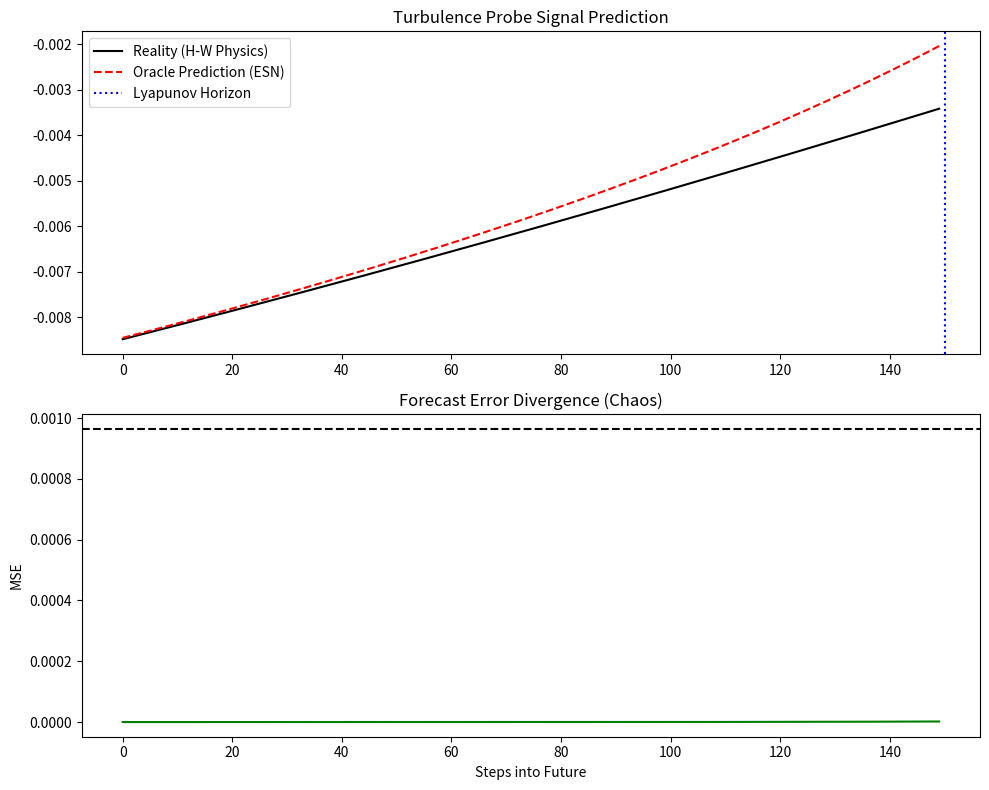

The script that saved this image:
# SPDX-License-Identifier: AGPL-3.0-or-later
# Commercial license available
# © Concepts 1996–2026 Miroslav Šotek. All rights reserved.
# © Code 2020–2026 Miroslav Šotek. All rights reserved.
# ORCID: 0009-0009-3560-0851
# Contact: www.anulum.li | protoscience@anulum.li
# SCPN Fusion Core — Turbulence Oracle
"""Turbulence oracle for reduced-order edge-chaos forecasting."""

from __future__ import annotations

import numpy as np
from numpy.typing import NDArray
import matplotlib.pyplot as plt
from scipy.sparse import rand

FloatArray = NDArray[np.float64]
ComplexArray = NDArray[np.complex128]

GRID = 64
L = 10.0
ALPHA = 0.1  # Adiabaticity parameter
KAPPA = 0.5  # Density gradient drive
NU = 0.01  # Viscosity
DT = 0.05
HYPERVISCOSITY_ORDER = 4


class DriftWavePhysics:
    """2D Hasegawa-Wakatani solver for plasma edge turbulence.

    Variables: phi (electrostatic potential), n (density fluctuation).
    Pass ``seed`` for reproducible stochastic initial conditions.
    """

    def __init__(self, N: int = GRID, seed: int | None = None) -> None:
        self.N = N
        self.k = np.fft.fftfreq(N, d=L / (2 * np.pi * N))
        self.kx, self.ky = np.meshgrid(self.k, self.k)
        self.k2 = self.kx**2 + self.ky**2
        self.k2_safe = self.k2.copy()
        self.k2_safe[0, 0] = 1.0  # Avoid division by zero in phi inversion only.

        # De-aliasing mask (2/3 rule)
        # Filters out high-k modes that cause spectral blocking explosion
        k_max = np.max(np.abs(self.k))
        self.mask = np.where(self.k2 < (2.0 / 3.0 * k_max) ** 2, 1.0, 0.0)

        # Init State (Random Noise)
        if seed is None:
            phi_noise = np.random.randn(N, N) * 0.01
            n_noise = np.random.randn(N, N) * 0.01
        else:
            rng = np.random.default_rng(seed)
            phi_noise = rng.normal(size=(N, N)) * 0.01
            n_noise = rng.normal(size=(N, N)) * 0.01
        self.phi_k = np.fft.fft2(phi_noise) * self.mask
        self.n_k = np.fft.fft2(n_noise) * self.mask

    def bracket(self, A_k: ComplexArray, B_k: ComplexArray) -> ComplexArray:
        """Compute the Poisson bracket [A, B] with 2/3-rule de-aliasing."""
        # Derivatives in spectral space
        dxA = np.fft.ifft2(1j * self.kx * A_k)
        dyA = np.fft.ifft2(1j * self.ky * A_k)
        dxB = np.fft.ifft2(1j * self.kx * B_k)
        dyB = np.fft.ifft2(1j * self.ky * B_k)

        # Nonlinear product in real space
        nonlin = dxA * dyB - dyA * dxB

        # Back to spectral + De-aliasing
        return np.asarray(np.fft.fft2(nonlin) * self.mask, dtype=np.complex128)

    @staticmethod
    def spectral_dissipation_multiplier(k2: FloatArray) -> FloatArray:
        """Return the Hasegawa-Wakatani fourth-order hyperviscous multiplier."""
        return np.asarray(
            NU * np.asarray(k2, dtype=np.float64) ** (HYPERVISCOSITY_ORDER // 2), dtype=np.float64
        )

    def step(self) -> tuple[FloatArray, FloatArray]:
        """Advance one RK4 time step and return the real-space (phi, n) fields."""
        p = self.phi_k
        n = self.n_k

        # Reduced time step for stability
        local_dt = 0.01

        def rhs(p_in: ComplexArray, n_in: ComplexArray) -> tuple[ComplexArray, ComplexArray]:
            # Enforce mask
            p_in *= self.mask
            n_in *= self.mask

            # Vorticity w = -k^2 phi
            w_in = -self.k2 * p_in

            # Non-linear terms
            brack_phi_w = self.bracket(p_in, w_in)
            brack_phi_n = self.bracket(p_in, n_in)

            # Linear terms (Hasegawa-Wakatani)
            # dw/dt = -[phi,w] + alpha*(phi-n) - nu*k^4*w
            # dn/dt = -[phi,n] + alpha*(phi-n) - kappa*dy_phi - nu*k^4*n

            coupling = ALPHA * (p_in - n_in)

            # Fourth-order hyperviscosity: nu * k^4.
            dissip = self.spectral_dissipation_multiplier(self.k2)
            dissip_w = dissip * w_in
            dissip_n = dissip * n_in

            dw_dt = -brack_phi_w + coupling - dissip_w

            # Invert to get d(phi)/dt: dphi = -dw / k^2
            dp_dt = -dw_dt / self.k2_safe
            dp_dt[0, 0] = 0.0  # Zero mean

            dn_dt = -brack_phi_n + coupling - KAPPA * (1j * self.ky * p_in) - dissip_n

            return (
                np.asarray(dp_dt, dtype=np.complex128),
                np.asarray(dn_dt, dtype=np.complex128),
            )

        # RK4 Integration
        k1_p, k1_n = rhs(p, n)
        k2_p, k2_n = rhs(p + 0.5 * local_dt * k1_p, n + 0.5 * local_dt * k1_n)
        k3_p, k3_n = rhs(p + 0.5 * local_dt * k2_p, n + 0.5 * local_dt * k2_n)
        k4_p, k4_n = rhs(p + local_dt * k3_p, n + local_dt * k3_n)

        self.phi_k += (local_dt / 6.0) * (k1_p + 2 * k2_p + 2 * k3_p + k4_p)
        self.n_k += (local_dt / 6.0) * (k1_n + 2 * k2_n + 2 * k3_n + k4_n)

        # Stability Clamp (Prevent blow-up)
        max_amp = np.max(np.abs(self.phi_k))
        if max_amp > 100.0:
            # Rescale to prevent overflow
            scale = 100.0 / max_amp
            self.phi_k *= scale
            self.n_k *= scale

        return np.real(np.fft.ifft2(self.phi_k)), np.real(np.fft.ifft2(self.n_k))


class OracleESN:
    """Echo State Network (reservoir computing) for chaotic time-series forecasting.

    Specialised for predicting chaotic time series. Pass ``seed`` for
    reproducible reservoir construction.
    """

    def __init__(
        self,
        input_dim: int,
        reservoir_size: int = 500,
        spectral_radius: float = 0.95,
        seed: int | None = None,
    ) -> None:
        random_state: int | None
        if seed is None:
            self.W_in = np.random.uniform(-1, 1, (reservoir_size, input_dim))
            random_state = None

            def reservoir_values(size: int) -> FloatArray:
                return np.asarray(np.random.uniform(-1, 1, size), dtype=np.float64)

        else:
            rng = np.random.default_rng(seed)
            self.W_in = rng.uniform(-1, 1, (reservoir_size, input_dim))
            random_state = seed

            def reservoir_values(size: int) -> FloatArray:
                return np.asarray(rng.uniform(-1, 1, size), dtype=np.float64)

        # Sparse Reservoir
        self.W_res = rand(
            reservoir_size,
            reservoir_size,
            density=0.1,
            random_state=random_state,
        ).toarray()
        nonzero = self.W_res != 0.0
        self.W_res[nonzero] = reservoir_values(np.count_nonzero(nonzero))

        # Scale spectral radius
        eigenvalues = np.linalg.eigvals(self.W_res)
        radius = float(np.max(np.abs(eigenvalues)))
        if np.isfinite(radius) and radius > 1.0e-12:
            self.W_res *= spectral_radius / radius

        self.state = np.zeros(reservoir_size)
        self.W_out: FloatArray | None = None  # Trained later

    def train(self, inputs: FloatArray, targets: FloatArray) -> None:
        """Train the readout weights by ridge regression on harvested states."""
        print(f"[Oracle] Training on {len(inputs)} chaotic states...")
        states = []

        # Harvest states
        for u in inputs:
            self.state = np.tanh(np.dot(self.W_in, u) + np.dot(self.W_res, self.state))
            states.append(self.state)

        S = np.array(states)  # [Time, Reservoir]

        # Solve W_out * (S.T S + beta I) = Targets.T * S without forming inverse.
        reg = 1e-4
        system = np.dot(S.T, S) + reg * np.eye(S.shape[1])
        rhs = np.dot(targets.T, S)
        self.W_out = np.linalg.solve(system.T, rhs.T).T

        print("[Oracle] Mental Model Formed.")

    def predict(self, u_current: FloatArray, steps: int = 50) -> FloatArray:
        """Generate closed-loop ESN predictions from an initial state."""
        if self.W_out is None:
            raise RuntimeError("Oracle is not trained. Call train() first.")
        predictions = []
        curr = u_current

        for _ in range(steps):
            # Update reservoir with current feedback (Closed Loop prediction)
            self.state = np.tanh(np.dot(self.W_in, curr) + np.dot(self.W_res, self.state))

            # Readout
            pred = np.dot(self.W_out, self.state)
            predictions.append(pred)
            curr = pred  # Feed prediction back

        return np.asarray(predictions, dtype=np.float64)


def run_turbulence_oracle() -> None:
    """Run an end-to-end Drift-Wave + ESN prediction and save diagnostic plot."""
    print("--- SCPN TURBULENCE ORACLE: PREDICTING CHAOS ---")

    hw = DriftWavePhysics()
    for _ in range(100):
        hw.step()  # warmup

    print("Generating Training Data (Hasegawa-Wakatani)...")
    data_phi = []

    # We sample the field at 16 probe locations (Sparse Sensing)
    # Reconstructing full field is Tomography job, here we predict probes
    probe_idx = np.linspace(0, GRID * GRID - 1, 16, dtype=int)

    for _ in range(1000):
        phi, _ = hw.step()
        probes = phi.flatten()[probe_idx]
        data_phi.append(probes)

    data = np.array(data_phi)

    # Split Train/Test
    train_len = 800
    X_train = data[:train_len]
    Y_train = data[1 : train_len + 1]  # Next step target

    oracle = OracleESN(input_dim=16)
    oracle.train(X_train, Y_train)

    print("Testing Prediction Horizon...")
    start_state = data[train_len]
    horizon = 150

    # Physics Future (Ground Truth)
    truth = data[train_len : train_len + horizon]

    # AI Future (Hallucination)
    prediction = oracle.predict(start_state, steps=horizon)

    mse = np.mean((truth - prediction) ** 2, axis=1)

    # Find "Trust Horizon" (where error exceeds threshold)
    threshold = 0.5 * np.var(truth)
    try:
        trust_steps = np.where(mse > threshold)[0][0]
    except IndexError:
        trust_steps = horizon

    print(f"Prediction Horizon: {trust_steps} steps")
    print(f"Physics Time: {trust_steps * DT:.2f} normalized units")

    # Plot
    fig, (ax1, ax2) = plt.subplots(2, 1, figsize=(10, 8))

    # Plot one probe trace
    ax1.plot(truth[:, 0], "k-", label="Reality (H-W Physics)")
    ax1.plot(prediction[:, 0], "r--", label="Oracle Prediction (ESN)")
    ax1.axvline(trust_steps, color="b", linestyle=":", label="Lyapunov Horizon")
    ax1.set_title("Turbulence Probe Signal Prediction")
    ax1.legend()

    # Plot Divergence
    ax2.plot(mse, "g-")
    ax2.axhline(threshold, color="k", linestyle="--")
    ax2.set_title("Forecast Error Divergence (Chaos)")
    ax2.set_xlabel("Steps into Future")
    ax2.set_ylabel("MSE")

    plt.tight_layout()
    plt.savefig("Turbulence_Oracle.png")
    print("Saved: Turbulence_Oracle.png")


if __name__ == "__main__":
    run_turbulence_oracle()
